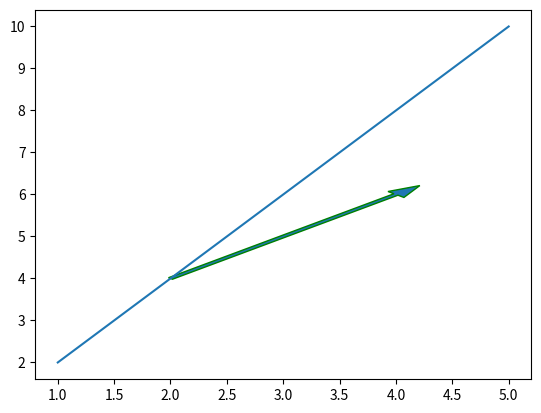

The matplotlib source for this figure:
import matplotlib.pyplot as plt


x =[1, 2, 3, 4, 5]
y =[2, 4, 6, 8, 10]
plt.plot(x, y)

# changing the edge color
# to green
plt.arrow(2, 4, 2, 2,
		head_width = 0.2,
		width = 0.05,
		ec ='green')

plt.show()
